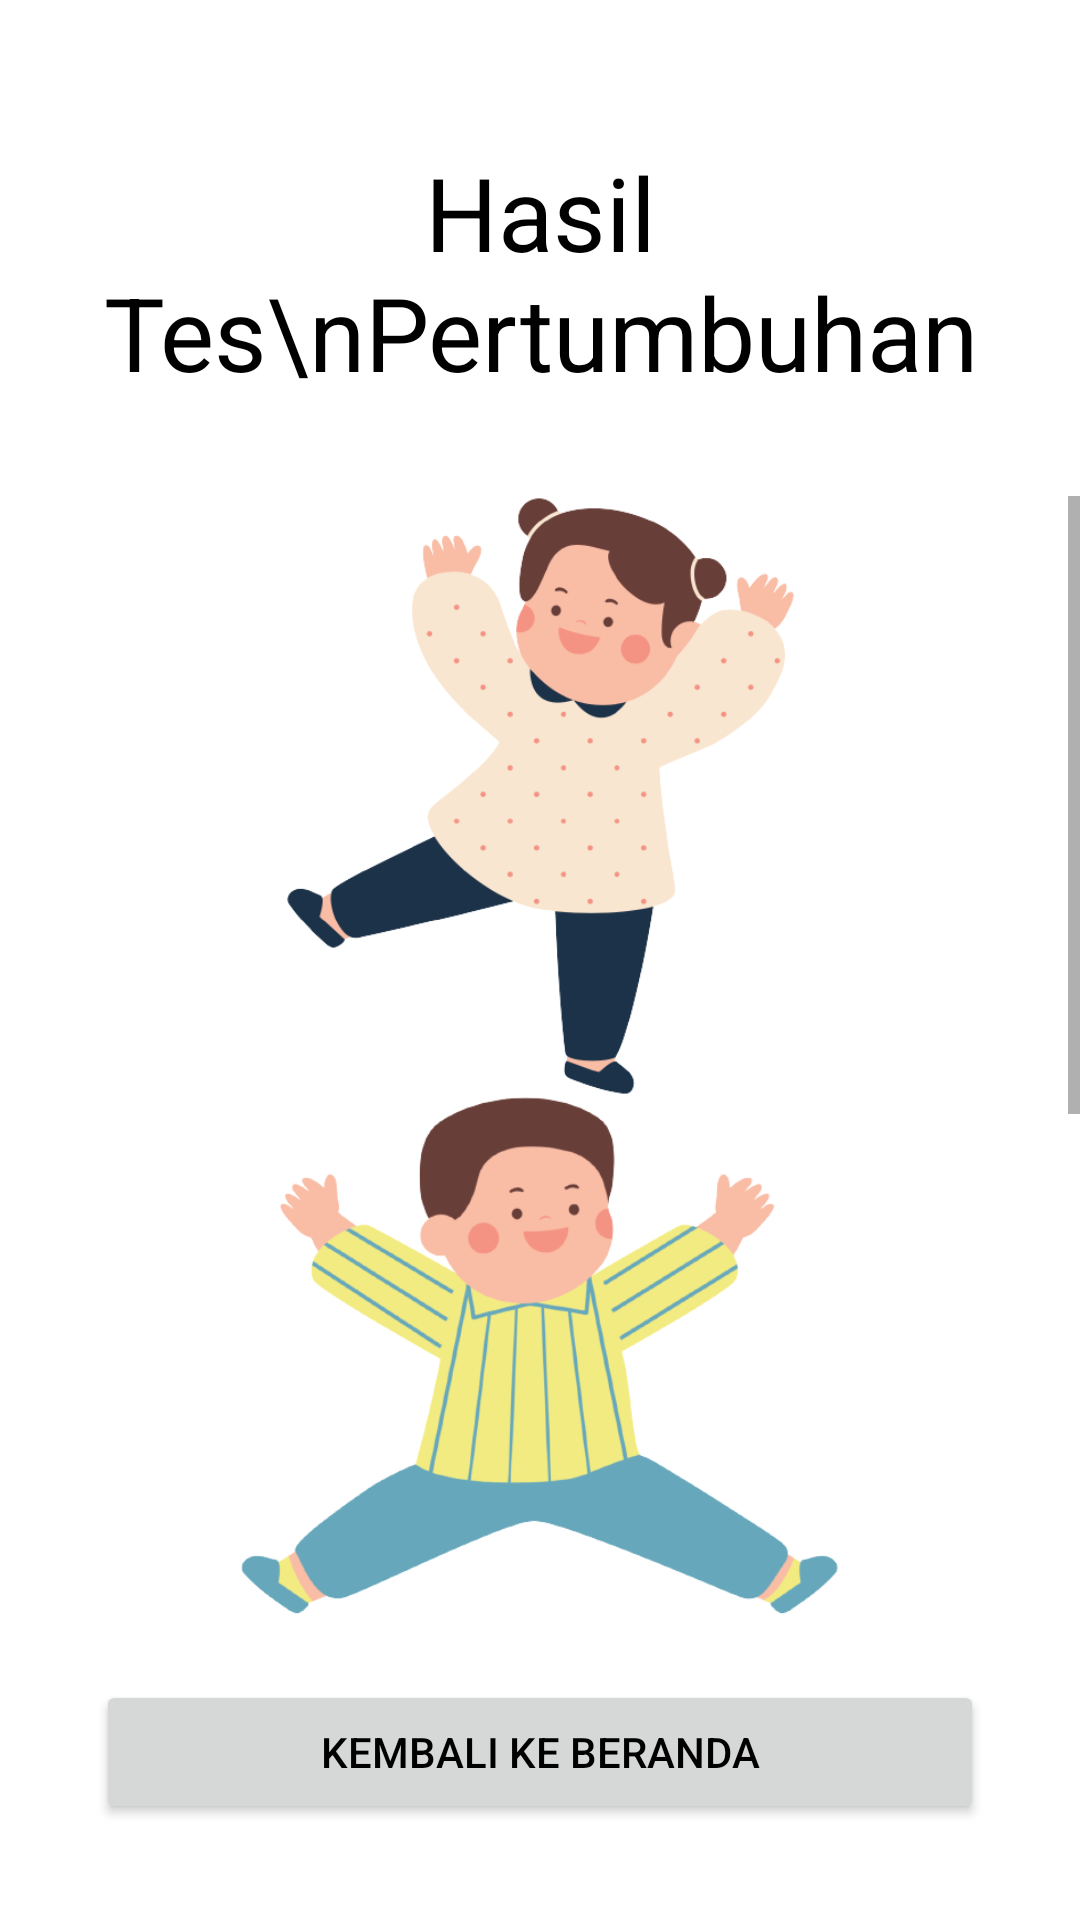

Produce the Android XML layout that renders to this screen, including the resource entries it uses.
<!-- AndroidManifest.xml: application theme Theme.TumbuhDanKembang -->
<!-- res/layout/activity_hasil_tes_pertumbuhan.xml -->
<?xml version="1.0" encoding="utf-8"?>
<androidx.constraintlayout.widget.ConstraintLayout xmlns:android="http://schemas.android.com/apk/res/android"
    xmlns:app="http://schemas.android.com/apk/res-auto"
    xmlns:tools="http://schemas.android.com/tools"
    android:layout_width="match_parent"
    android:layout_height="match_parent"
    tools:context=".HasilTesPertumbuhanActivity">

    <TextView
        android:id="@+id/tv_tesPertumbuhan"
        android:layout_width="wrap_content"
        android:layout_height="wrap_content"
        android:layout_marginTop="48dp"
        android:text="Hasil Tes\nPertumbuhan"
        android:textAlignment="center"
        android:textSize="34sp"
        app:layout_constraintEnd_toEndOf="parent"
        app:layout_constraintStart_toStartOf="parent"
        app:layout_constraintTop_toTopOf="parent" />

    <ScrollView
        android:layout_width="0dp"
        android:layout_height="0dp"
        android:layout_marginTop="32dp"
        android:layout_marginBottom="8dp"
        app:layout_constraintBottom_toTopOf="@id/btn_keBerandaPertumbuhan"
        app:layout_constraintEnd_toEndOf="parent"
        app:layout_constraintStart_toStartOf="parent"
        app:layout_constraintTop_toBottomOf="@id/tv_tesPertumbuhan">

        <LinearLayout
            android:layout_width="match_parent"
            android:layout_height="wrap_content"
            android:layout_marginStart="48dp"
            android:layout_marginEnd="48dp"
            android:orientation="vertical">

            <ImageView
                android:id="@+id/imageView43"
                android:layout_width="wrap_content"
                android:layout_height="200dp"
                android:layout_gravity="center"
                android:adjustViewBounds="true"
                app:srcCompat="@drawable/image_44" />

            <ImageView
                android:id="@+id/imageView44"
                android:layout_width="wrap_content"
                android:layout_height="180dp"
                android:layout_gravity="center"
                android:adjustViewBounds="true"
                app:srcCompat="@drawable/image_45" />

            <Space
                android:layout_width="match_parent"
                android:layout_height="32dp" />

            <TextView
                android:id="@+id/tv_heightForAge1"
                android:layout_width="wrap_content"
                android:layout_height="wrap_content"
                android:text="Tinggi terhadap Umur Anak"
                android:textSize="20sp" />

            <TextView
                android:id="@+id/tv_heightForAge2"
                android:layout_width="match_parent"
                android:layout_height="wrap_content"
                android:text="TextView"
                android:textSize="16sp" />

            <Space
                android:layout_width="match_parent"
                android:layout_height="32dp" />

            <TextView
                android:id="@+id/tv_weightForAge1"
                android:layout_width="match_parent"
                android:layout_height="wrap_content"
                android:text="Berat terhadap Umur Anak"
                android:textSize="20sp" />

            <TextView
                android:id="@+id/tv_weightForAge2"
                android:layout_width="match_parent"
                android:layout_height="wrap_content"
                android:text="TextView"
                android:textSize="16sp" />

            <Space
                android:layout_width="match_parent"
                android:layout_height="32dp" />

            <TextView
                android:id="@+id/tv_weightForLength1"
                android:layout_width="match_parent"
                android:layout_height="wrap_content"
                android:text="Berat terhadap Tinggi Anak"
                android:textSize="20sp" />

            <TextView
                android:id="@+id/tv_weightForLength2"
                android:layout_width="match_parent"
                android:layout_height="wrap_content"
                android:text="TextView"
                android:textSize="16sp" />

            <Space
                android:layout_width="match_parent"
                android:layout_height="32dp" />

            <TextView
                android:id="@+id/tv_headCircumferenceForAge1"
                android:layout_width="match_parent"
                android:layout_height="wrap_content"
                android:text="Lingkar Kepala terhadap Umur Anak"
                android:textSize="20sp" />

            <TextView
                android:id="@+id/tv_headCircumferenceForAge2"
                android:layout_width="match_parent"
                android:layout_height="wrap_content"
                android:text="TextView"
                android:textSize="16sp" />

        </LinearLayout>
    </ScrollView>

    <Button
        android:id="@+id/btn_keBerandaPertumbuhan"
        android:layout_width="0dp"
        android:layout_height="wrap_content"
        android:layout_marginStart="32dp"
        android:layout_marginEnd="32dp"
        android:layout_marginBottom="32dp"
        android:text="Kembali ke Beranda"
        app:layout_constraintBottom_toBottomOf="parent"
        app:layout_constraintEnd_toEndOf="parent"
        app:layout_constraintStart_toStartOf="parent" />

</androidx.constraintlayout.widget.ConstraintLayout>
<!-- resources referenced by this layout -->
<resources>
  <!-- drawable image_44: png bitmap (drawable, 43248 bytes) -->
  <!-- drawable image_45: png bitmap (drawable, 64922 bytes) -->
  <style name="Theme.TumbuhDanKembang" parent="Theme.MaterialComponents.DayNight.NoActionBar">
          
          <item name="colorPrimary">@color/green_two</item>
          <item name="colorPrimaryVariant">@color/green_three</item>
          <item name="colorOnPrimary">@color/white</item>
          
          <item name="colorSecondary">@color/teal_200</item>
          <item name="colorSecondaryVariant">@color/teal_700</item>
          <item name="colorOnSecondary">@color/black</item>
          
          <item name="android:statusBarColor" tools:targetApi="l">?attr/colorPrimaryVariant</item>
          <item name="android:textColor">#000000</item>
          
      </style>
  <color name="green_two">#FF008037</color>
  <color name="green_three">#FF7ED957</color>
  <color name="white">#FFFFFFFF</color>
  <color name="teal_200">#FF9FDF84</color>
  <color name="teal_700">#FF9FDF84</color>
  <color name="black">#FF000000</color>
</resources>
